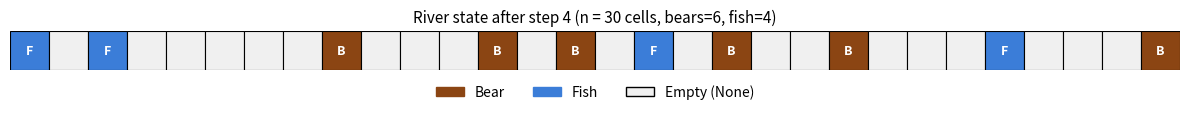

Recreate this plot in Python.
"""
P-2.37: Bear/Fish River Ecosystem Simulation
(with gender and strength)

This program extends the basic bear/fish river simulation
from P-2.36 to having a base class Animal with a Boolean gender field,
and a floating-point strength field.

Rules for one time step:
    - Each animal attempts to move to an adjacent cell (left, right, or stay).
    - If it moves into an empty (None) cell, it simply moves there.
        Terminology: 
            - animal attempting to move is the "aggressor";
            - animal already sitting in the destination cell 
            is "defender"
        The assignment doesn't fully spell out where the survivor
        ends up, so using common-sense convention that a winner earned
        by attacking takes the loser's spot, while a winner who
        successfully defended simply stays in the same spot (holds
        its ground).
    - Different species (Bear vs. Fish):
         * Bear is the aggressor -> fish dies, bear moves into that cell.
         * Fish aggressor (unfortunate termin for ths case) -> fish dies
         (it swam into a predator)
    - Same species, different gender -> both stays into its own respective place
    -> new animal of that species is created in a random empty (previously None)
    cell in the river.
    - Same species, same gender -> only animal with the larger strength
    value survives:
        * aggressor wins: moves into defender's cell;
        * defender wins: stays in its current cell - the aggressor 
        simpy disappears.
    - Fish always has a lower strength then the Bear.
"""
import random
import matplotlib
matplotlib.use("Agg")
import matplotlib.pyplot as plt
import matplotlib.patches as mpatches

class Animal:
    """ Base class for all creatures living in the river"""
    # Default strength range: subclass override this to guarantee
    #species-level guardrails
    STRENGTH_RANGE = (1.0, 10.0)

    def __init__(self, gender=None, strength=None):
        self.gender = gender if gender is not None else random.choice([True, False])
        low, high = self.STRENGTH_RANGE
        self.strength = (
            strength if strength is not None else round(random.uniform(low, high), 2)
        )

    def __repr__(self):
        g = "M" if self.gender else "F"
        return f"{self.__class__.__name__[0]}({g},{self.strength: .1f})"

class Bear(Animal):
    #Bear is always stronger than fish
    STRENGTH_RANGE = (6.0, 10.0)

class Fish(Animal):
    # Fish is always eaten by the bear
    STRENGTH_RANGE = (1.0, 5.0)

# RIver ecosystem
class River:
    def __init__(self, size, num_bears, num_fish):
        self.size = size
        self.cells = [None] * size
        self._populate(Bear, num_bears)
        self._populate(Fish, num_fish)

    def _populate(self, species, count):
        empty = [i for i in range(self.size) if self.cells[i] is None]
        random.shuffle(empty)
        for i in empty[:count]:
            self.cells[i] = species()

    def _empty_indices(self):
        return [i for i in range(self.size) if self.cells[i] is None]

    def time_step(self):
        """Advance the simulation by a single time step, in place."""
        order = [i for i in range(self.size) if self.cells[i] is not None]
        random.shuffle(order)
        already_moved = set()

        for i in order:
            animal = self.cells[i]
            if animal is None or id(animal) in already_moved:
                continue        # cell emptied earlier, or animal
                                # already handeled this round

            already_moved.add(id(animal))

            direction = random.choice([-1, 0, 1])
            j = i + direction
            if direction == 0 or j < 0 or j >= self.size:
                continue

            target = self.cells[j]

            if target is None:
                # Move into an empty cell
                self.cells[j] = animal
                self.cells[i] = None
            elif type(target) is type(animal):
                # Same species collision
                already_moved.add(id(target))
                if target.gender != animal.gender:
                    # Different genders -> reproduce
                    empties = self._empty_indices()
                    if empties:
                        k = random.choice(empties)
                        self.cells[k] = type(animal)()
                else:
                    # Same gender -> stronger survives
                    if animal.strength > target.strength:
                        # Aggressor (attacker) wins
                        self.cells[j] = animal
                        self.cells[i] = None
                    elif target.strength > animal.strength:
                        #Defender wins
                        self.cells[i] = None
            else:
                if isinstance(animal, Bear) and isinstance(target, Fish):
                    self.cells[j] = animal
                    self.cells[i] = None
                elif isinstance(animal, Fish) and isinstance(target, Bear):
                    self.cells[i] = None

    def counts(self):
        bears = sum( 1 for c in self.cells if isinstance(c, Bear))
        fish = sum(1 for c in self.cells if isinstance(c, Fish))
        return bears, fish

    def __str__(self):
        symbols = []
        for c in self.cells:
            if c is None:
                symbols.append(".")
            else:
                symbols.append(repr(c))
        return " ".join(symbols)

# Visualization: river state to png
def save_river_image(river, step, filename="river_snapshot.png"):
    """Render the real River object's current cell contents as a colored
    grid: brown for Bear, blue for Fish, white for empty. This reads
    river.cells directly, so the picture always matches whatever the
    simulation actually produced, not a separate reimplementation."""
    n = river.size
    fig, ax = plt.subplots(figsize=(12, 2.2))
    for i, c in enumerate(river.cells):
        if c is None:
            color, label = "#f0f0f0", ""
        elif isinstance(c, Bear):
            color, label = "#8B4513", "B"
        else:
            color, label = "#3B7DD8", "F"
        ax.add_patch(mpatches.Rectangle((i, 0), 1, 1, facecolor=color,
                                         edgecolor="black", linewidth=0.8))
        if label:
            ax.text(i + 0.5, 0.5, label, ha="center", va="center",
                     color="white", fontsize=9, fontweight="bold")
 
    ax.set_xlim(0, n)
    ax.set_ylim(0, 1)
    ax.set_aspect("equal")
    ax.axis("off")
    b, f = river.counts()
    ax.set_title(f"River state after step {step} (n = {n} cells, "
                 f"bears={b}, fish={f})", fontsize=11)
 
    bear_patch = mpatches.Patch(color="#8B4513", label="Bear")
    fish_patch = mpatches.Patch(color="#3B7DD8", label="Fish")
    empty_patch = mpatches.Patch(facecolor="#f0f0f0", edgecolor="black", label="Empty (None)")
    ax.legend(handles=[bear_patch, fish_patch, empty_patch], loc="upper center",
              bbox_to_anchor=(0.5, -0.05), ncol=3, frameon=False)
 
    plt.tight_layout()
    plt.savefig(filename, dpi=150, bbox_inches="tight")
    plt.close(fig)

# Demo/driver code

def run_simulation(river_size=30, num_bears=6, num_fish=10, steps=15,
                    snapshot_step=None, snapshot_file="river_snapshot.png"):
    river = River(river_size, num_bears, num_fish)

    print("Initial state:")
    print(river)
    b, f = river.counts()
    print(f"bears={b}, fish={f}\n")

    for step in range(1, steps + 1):
        river.time_step()
        b, f = river.counts()
        print(f"Step {step: 2d}: bears={b}, fish={f}")
        print(river)
        print()
        if snapshot_step is not None and step == snapshot_step:
            save_river_image(river, step, snapshot_file)
            print(f" (saved a snapshot image of this step to a {snapshot_file}\n)")
if __name__ == "__main__":
    random.seed(42)     # fixed seed so this run is reproducible run to run
    run_simulation(snapshot_step=4)
